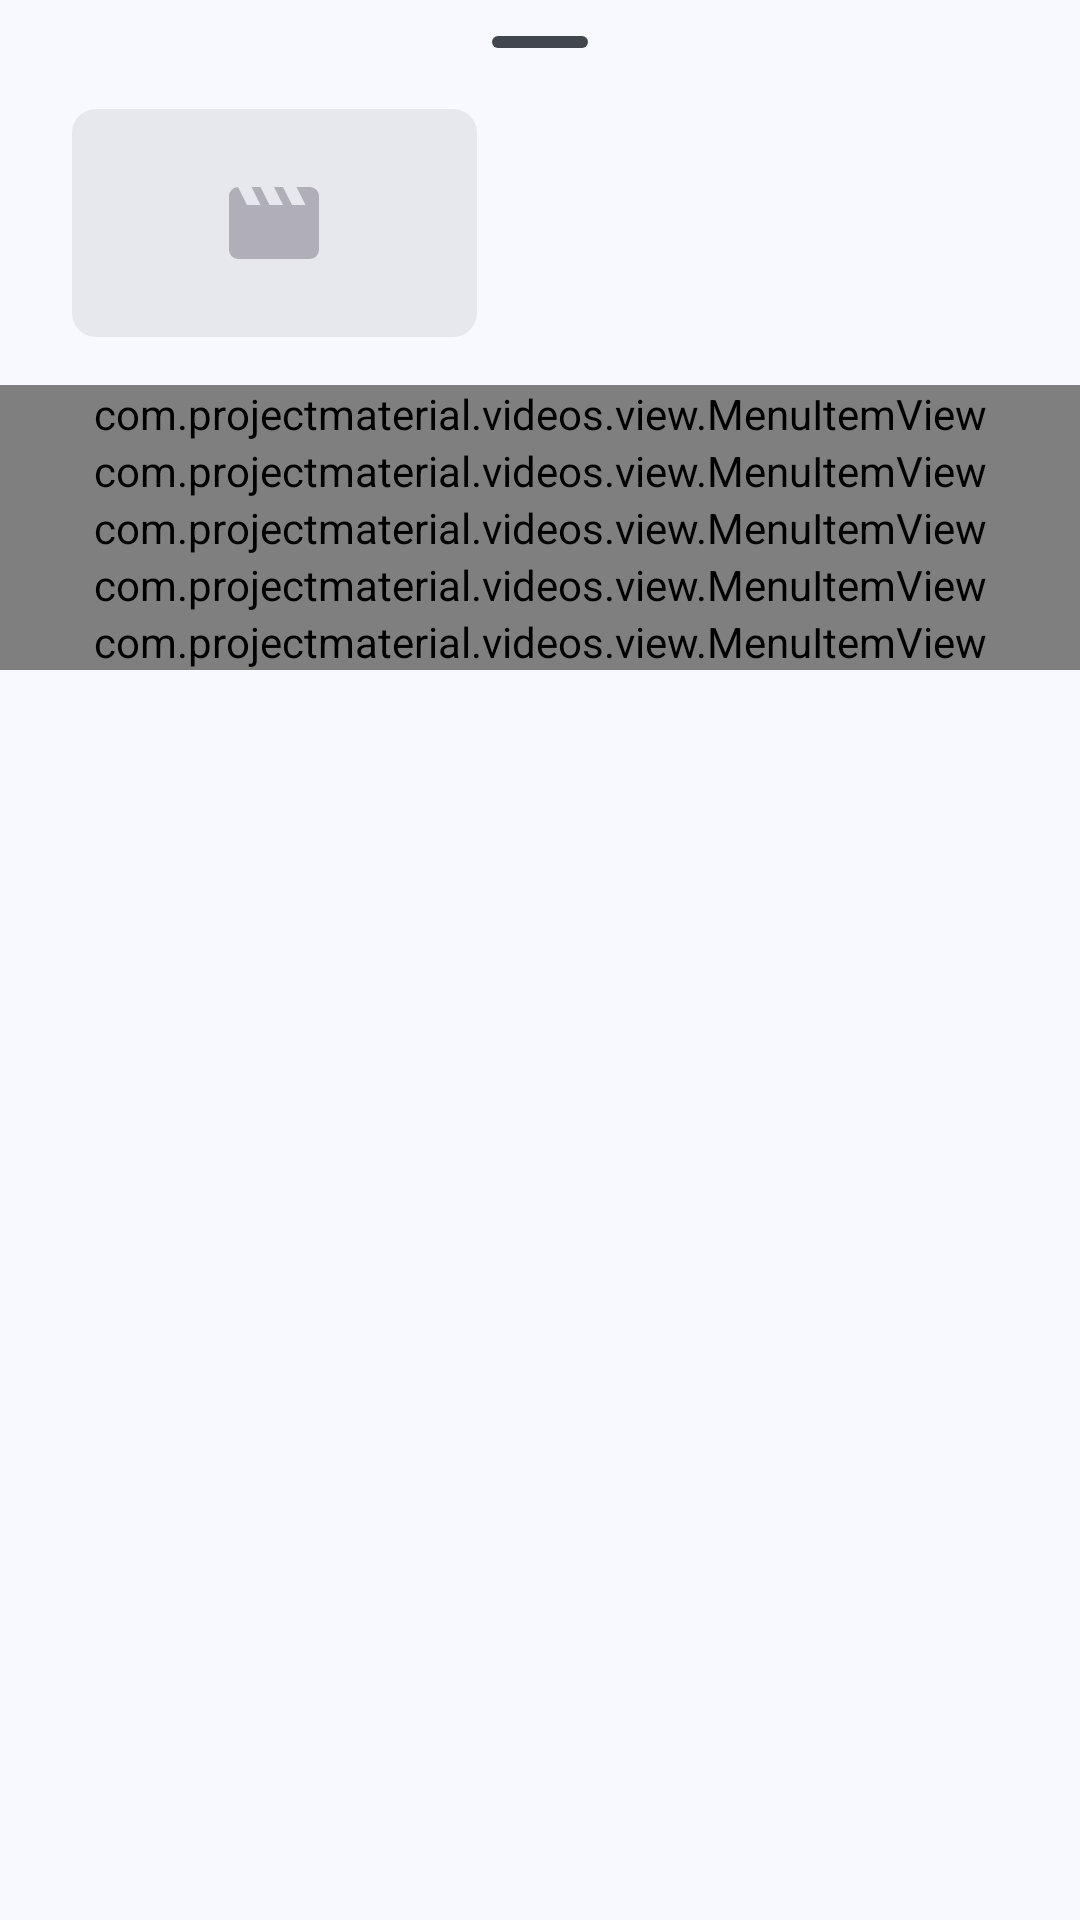

Android layout source for this screen:
<!-- AndroidManifest.xml: application theme Theme.ProjectX -->
<!-- res/layout/bottom_sheet_video_options.xml -->
<?xml version="1.0" encoding="utf-8"?>
<LinearLayout
    xmlns:android="http://schemas.android.com/apk/res/android"
    xmlns:app="http://schemas.android.com/apk/res-auto"
    android:layout_width="match_parent"
    android:layout_height="wrap_content"
    android:orientation="vertical">
    <com.google.android.material.bottomsheet.BottomSheetDragHandleView
        android:id="@+id/drag_handle"
        android:layout_width="match_parent"
        android:layout_height="wrap_content"/>
    <RelativeLayout
        android:layout_width="match_parent"
        android:layout_height="wrap_content"
        android:layout_marginBottom="16dp"
        android:layout_marginTop="-12dp"
        android:paddingHorizontal="24dp">
        <com.google.android.material.imageview.ShapeableImageView
            android:background="@drawable/thumbnail_placeholder"
            android:id="@+id/thumbnail"
            android:importantForAccessibility="no"
            android:layout_alignParentStart="true"
            android:layout_centerVertical="true"
            android:layout_width="@dimen/video_thumbnail_width"
            android:layout_height="@dimen/video_thumbnail_height"
            android:scaleType="centerCrop"
            app:shapeAppearanceOverlay="?attr/shapeAppearanceCornerSmall"/>
        <LinearLayout
            android:layout_width="match_parent"
            android:layout_height="wrap_content"
            android:layout_marginStart="16dp"
            android:layout_toEndOf="@id/thumbnail"
            android:orientation="vertical">
            <com.google.android.material.textview.MaterialTextView
                android:ellipsize="end"
                android:id="@+id/title"
                android:layout_width="match_parent"
                android:layout_height="wrap_content"
                android:maxLines="2"
                android:textAppearance="?attr/textAppearanceTitleSmall"
                android:textColor="?attr/colorOnSurface"
                android:textDirection="locale"/>
            <com.google.android.material.textview.MaterialTextView
                android:ellipsize="end"
                android:id="@+id/subtitle"
                android:layout_width="match_parent"
                android:layout_height="wrap_content"
                android:singleLine="true"
                android:textAppearance="?attr/textAppearanceBodySmall"
                android:textColor="?attr/colorOnSurfaceVariant"
                android:textDirection="locale"/>
            <com.google.android.material.textview.MaterialTextView
                android:ellipsize="end"
                android:id="@+id/duration"
                android:layout_width="match_parent"
                android:layout_height="wrap_content"
                android:singleLine="true"
                android:textAppearance="?attr/textAppearanceBodySmall"
                android:textColor="?attr/colorOnSurfaceVariant"
                android:textDirection="locale"/>
        </LinearLayout>
    </RelativeLayout>
    <com.projectmaterial.videos.view.MenuItemView
        android:id="@+id/menu_item_favorite"
        android:layout_width="match_parent"
        android:layout_height="wrap_content"/>
    <com.projectmaterial.videos.view.MenuItemView
        android:id="@+id/menu_item_rename"
        android:layout_width="match_parent"
        android:layout_height="wrap_content"/>
    <com.projectmaterial.videos.view.MenuItemView
        android:id="@+id/menu_item_share"
        android:layout_width="match_parent"
        android:layout_height="wrap_content"/>
    <com.projectmaterial.videos.view.MenuItemView
        android:id="@+id/menu_item_info"
        android:layout_width="match_parent"
        android:layout_height="wrap_content"/>
    <com.projectmaterial.videos.view.MenuItemView
        android:id="@+id/menu_item_delete"
        android:layout_width="match_parent"
        android:layout_height="wrap_content"
        android:layout_marginBottom="16dp"/>
</LinearLayout>
<!-- resources referenced by this layout -->
<resources>
  <dimen name="video_thumbnail_height">76dp</dimen>
  <dimen name="video_thumbnail_width">135dp</dimen>
  <!-- drawable thumbnail_placeholder (drawable) -->
  <?xml version="1.0" encoding="utf-8"?>
  <layer-list xmlns:android="http://schemas.android.com/apk/res/android">
      <item>
          <shape android:shape="rectangle">
              <solid android:color="?attr/colorSurfaceContainerHigh"/>
          </shape>
      </item>
      <item android:drawable="@drawable/thumbnail_placeholder_icon"
          android:width="36dp"
          android:height="36dp"
          android:gravity="center"/>
  </layer-list>
  <style name="Widget.ProjectX.Snackbar.HorizontalMargin" parent="Widget.ProjectX.Snackbar">
          <item name="android:layout_marginHorizontal">24dp</item>
          <item name="android:layout_marginVertical">0dp</item>
      </style>
  <color name="md_theme_primary">#2C638B</color>
  <color name="md_theme_onPrimary">#FFFFFF</color>
  <color name="md_theme_primaryContainer">#CCE5FF</color>
  <color name="md_theme_onPrimaryContainer">#001D31</color>
  <color name="md_theme_secondary">#51606F</color>
  <color name="md_theme_onSecondary">#FFFFFF</color>
  <color name="md_theme_secondaryContainer">#D4E4F6</color>
  <color name="md_theme_onSecondaryContainer">#0D1D2A</color>
  <color name="md_theme_tertiary">#67587A</color>
  <color name="md_theme_onTertiary">#FFFFFF</color>
  <color name="md_theme_tertiaryContainer">#EDDCFF</color>
  <color name="md_theme_onTertiaryContainer">#221534</color>
  <color name="md_theme_error">#BA1A1A</color>
  <color name="md_theme_onError">#FFFFFF</color>
  <color name="md_theme_errorContainer">#FFDAD6</color>
  <color name="md_theme_onErrorContainer">#410002</color>
  <color name="md_theme_background">#F7F9FF</color>
  <color name="md_theme_onBackground">#181C20</color>
  <color name="md_theme_surface">#F7F9FF</color>
  <color name="md_theme_onSurface">#181C20</color>
  <color name="md_theme_surfaceVariant">#DEE3EB</color>
  <color name="md_theme_onSurfaceVariant">#42474E</color>
  <color name="md_theme_outline">#72787E</color>
  <color name="md_theme_outlineVariant">#C2C7CE</color>
  <color name="md_theme_inverseSurface">#2D3135</color>
  <color name="md_theme_inverseOnSurface">#EEF1F6</color>
  <color name="md_theme_inversePrimary">#99CCFA</color>
  <color name="md_theme_primaryFixed">#CCE5FF</color>
  <color name="md_theme_onPrimaryFixed">#001D31</color>
  <color name="md_theme_primaryFixedDim">#99CCFA</color>
  <color name="md_theme_onPrimaryFixedVariant">#074B72</color>
  <color name="md_theme_secondaryFixed">#D4E4F6</color>
  <color name="md_theme_onSecondaryFixed">#0D1D2A</color>
  <color name="md_theme_secondaryFixedDim">#B8C8DA</color>
  <color name="md_theme_onSecondaryFixedVariant">#394857</color>
  <color name="md_theme_tertiaryFixed">#EDDCFF</color>
  <color name="md_theme_onTertiaryFixed">#221534</color>
  <color name="md_theme_tertiaryFixedDim">#D1BFE7</color>
  <color name="md_theme_onTertiaryFixedVariant">#4E4161</color>
  <color name="md_theme_surfaceDim">#D7DADF</color>
  <color name="md_theme_surfaceBright">#F7F9FF</color>
  <color name="md_theme_surfaceContainerLowest">#FFFFFF</color>
  <color name="md_theme_surfaceContainerLow">#F1F4F9</color>
  <color name="md_theme_surfaceContainer">#EBEEF3</color>
  <color name="md_theme_surfaceContainerHigh">#E6E8EE</color>
  <color name="md_theme_surfaceContainerHighest">#E0E2E8</color>
  <style name="Widget.ProjectX.Snackbar" parent="Widget.Material3.Snackbar">
          <item name="android:layout_margin">@null</item>
          <item name="android:layout_marginHorizontal">24dp</item>
          <item name="android:layout_marginVertical">24dp</item>
      </style>
</resources>
